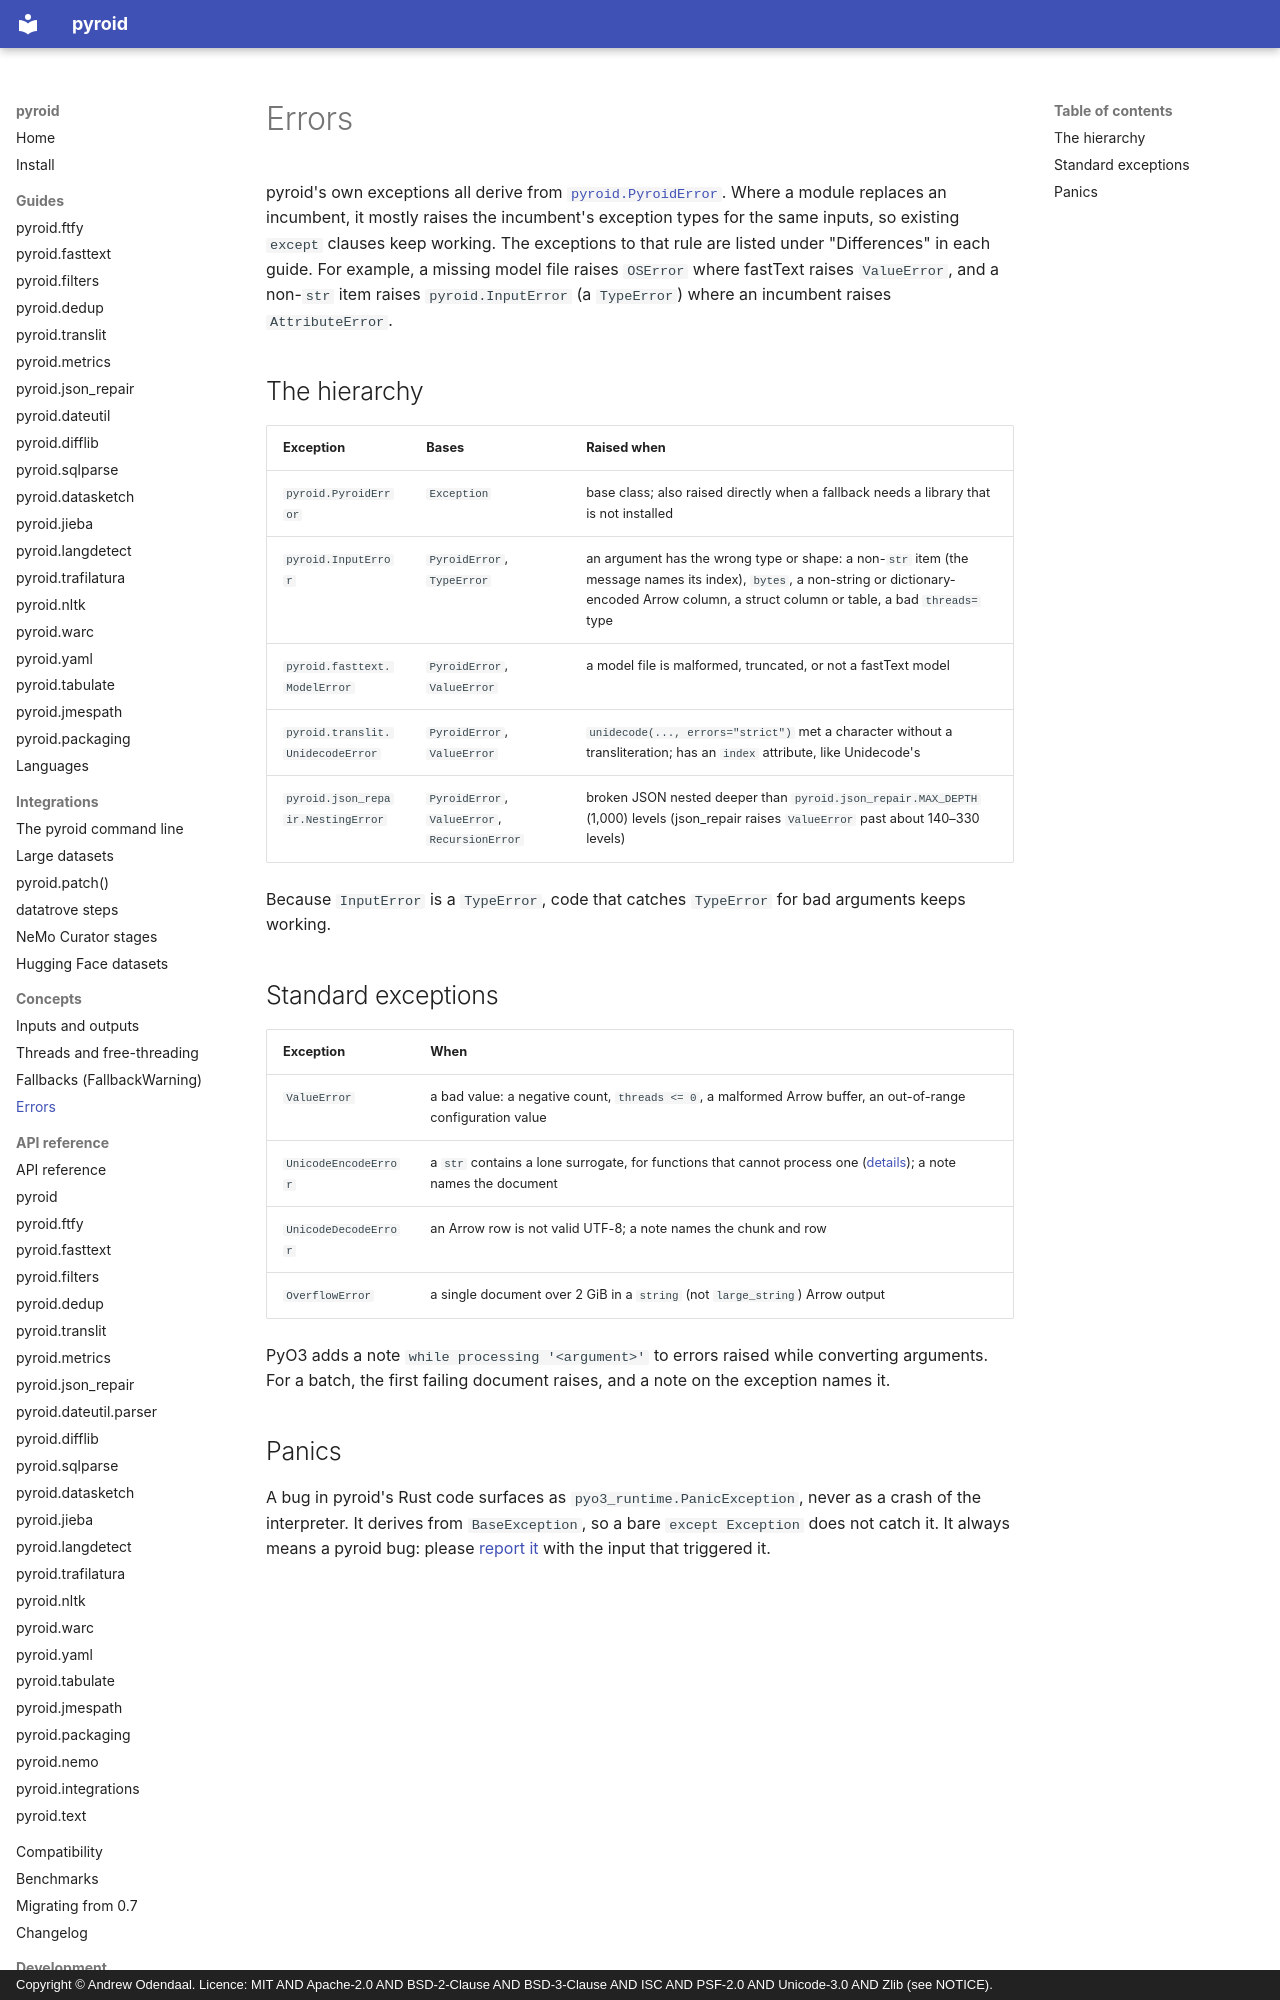

repository: ao/pyroid · page: concepts/errors/index.html · generator: mkdocs · copyright: Copyright © Andrew Odendaal. Licence: MIT AND Apache-2.0 AND BSD-2-Clause AND BSD-3-Clause AND ISC AND PSF-2.0 AND Unicode-3.0 AND Zlib (see NOTICE).

# Errors

pyroid's own exceptions all derive from
[`pyroid.PyroidError`](../reference/pyroid.md#pyroid.PyroidError). Where a module replaces an
incumbent, it mostly raises the incumbent's exception types for the same inputs, so existing
`except` clauses keep working. The exceptions to that rule are listed under "Differences" in each
guide. For example, a missing model file raises `OSError` where fastText raises `ValueError`, and
a non-`str` item raises `pyroid.InputError` (a `TypeError`) where an incumbent raises
`AttributeError`.

## The hierarchy

| Exception | Bases | Raised when |
|---|---|---|
| `pyroid.PyroidError` | `Exception` | base class; also raised directly when a fallback needs a library that is not installed |
| `pyroid.InputError` | `PyroidError`, `TypeError` | an argument has the wrong type or shape: a non-`str` item (the message names its index), `bytes`, a non-string or dictionary-encoded Arrow column, a struct column or table, a bad `threads=` type |
| `pyroid.fasttext.ModelError` | `PyroidError`, `ValueError` | a model file is malformed, truncated, or not a fastText model |
| `pyroid.translit.UnidecodeError` | `PyroidError`, `ValueError` | `unidecode(..., errors="strict")` met a character without a transliteration; has an `index` attribute, like Unidecode's |
| `pyroid.json_repair.NestingError` | `PyroidError`, `ValueError`, `RecursionError` | broken JSON nested deeper than `pyroid.json_repair.MAX_DEPTH` (1,000) levels (json_repair raises `ValueError` past about 140–330 levels) |

Because `InputError` is a `TypeError`, code that catches `TypeError` for bad arguments keeps
working.

## Standard exceptions

| Exception | When |
|---|---|
| `ValueError` | a bad value: a negative count, `threads <= 0`, a malformed Arrow buffer, an out-of-range configuration value |
| `UnicodeEncodeError` | a `str` contains a lone surrogate, for functions that cannot process one ([details](inputs.md#lone-surrogates)); a note names the document |
| `UnicodeDecodeError` | an Arrow row is not valid UTF-8; a note names the chunk and row |
| `OverflowError` | a single document over 2 GiB in a `string` (not `large_string`) Arrow output |

PyO3 adds a note `while processing '<argument>'` to errors raised while converting arguments.
For a batch, the first failing document raises, and a note on the exception names it.
